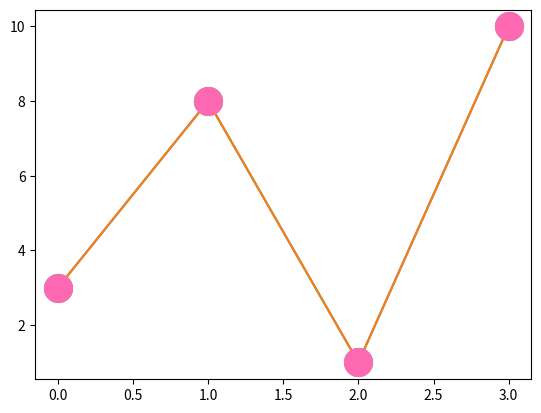

Recreate this plot in Python.
import matplotlib.pyplot as plt
import numpy as np

ypt = np.array([3,8,1,10])


# plt.plot(ypt,marker = 'o')
# plt.show()

# plt.plot(ypt,marker = 'X')    #mark X is filled
# plt.show()

# plt.plot(ypt, 'o:r', ms =5 )    #mark X is filled  o = ring , r =red  this parameter called FMT
# plt.show()

# plt.plot(ypt, marker='o', ms =5, mec = 'r' )    #mark X is filled  o = ring , r =red  this parameter called FMT
# plt.show()

# plt.plot(ypt, marker='o', ms =10, mfc = 'r' )    #mark X is filled  o = ring , r =red  this parameter called FMT
# plt.show()


# plt.plot(ypt, marker='o', ms =10, mfc = 'r', mec = 'r' )    #mark X is filled  o = ring , r =red  this parameter called FMT
# plt.show()


plt.plot(ypt, marker = 'o', ms = 20, mec = '#4CAF50', mfc = '#4CAF50')    #mark X is filled  o = ring , r =red  this parameter called FMT
plt.show()

plt.plot(ypt, marker = 'o', ms = 20, mec = 'hotpink', mfc = 'hotpink')
plt.show()